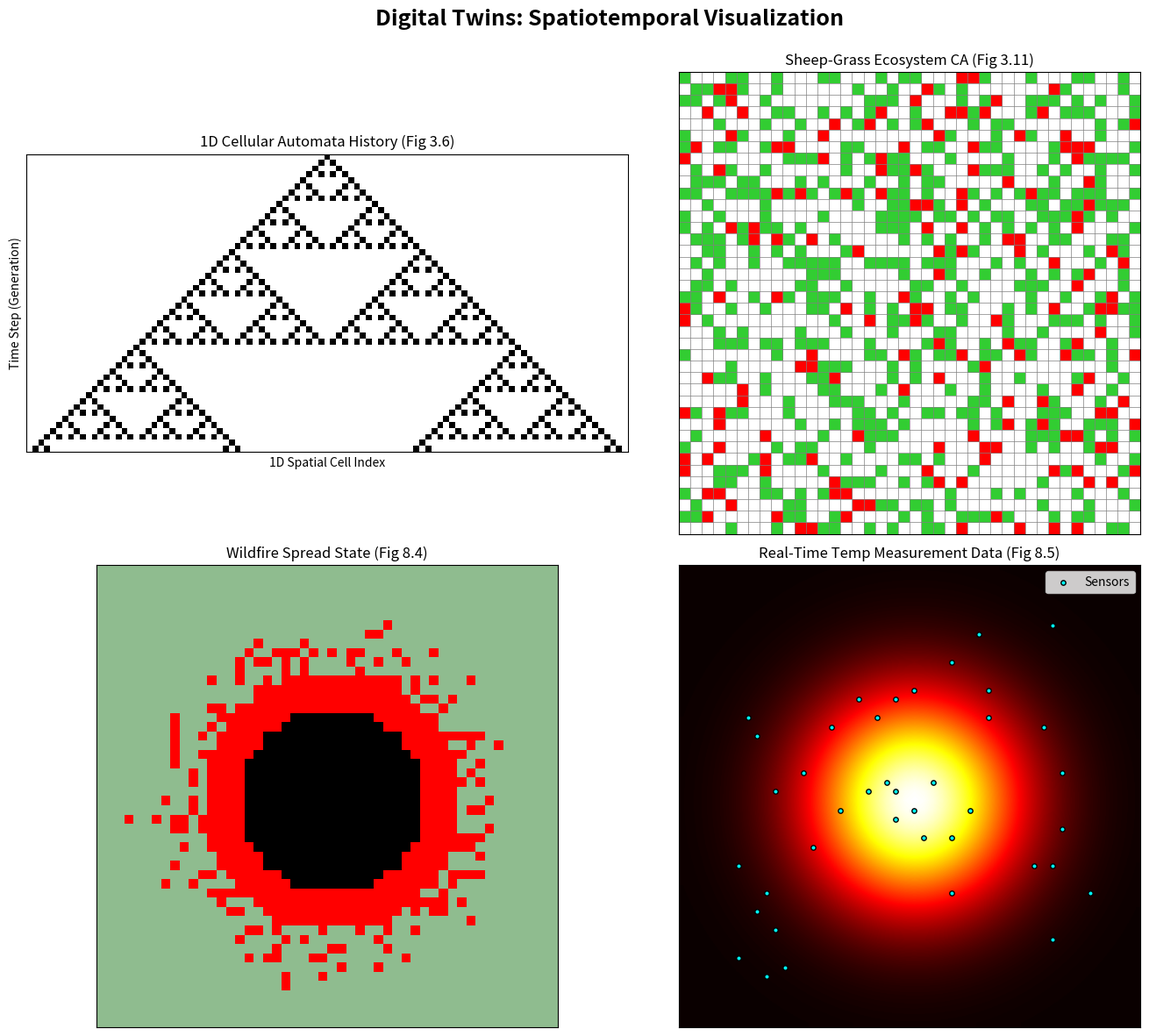

Reproduce this figure in Python.
"""
src/visualization/spatial_plots.py

Visualization tools for Spatiotemporal Systems and Cellular Automata.

This module contains helpers to plot 2D discrete grids (Wildfire states, 
Traffic/Cellular Automata) and continuous 2D heatmaps (Temperature fields, 
Sensor networks). 
"""

import numpy as np
import matplotlib.pyplot as plt
from matplotlib.colors import ListedColormap, BoundaryNorm
from typing import Optional, Tuple, List


# ==========================================
# 1. DISCRETE SPATIAL GRIDS (Cellular Automata)
# ==========================================

def plot_discrete_grid(
    grid: np.ndarray,
    cmap: ListedColormap,
    ax: Optional[plt.Axes] = None,
    title: str = "Discrete Spatial Grid",
    show_gridlines: bool = False
) -> plt.Axes:
    """
    Generic plotter for 2D discrete cellular spaces (e.g., CA, Traffic).
    
    Args:
        grid: 2D numpy array of integer states.
        cmap: Matplotlib ListedColormap defining the state colors.
        ax: Matplotlib axes. If None, creates a new one.
        title: Title of the plot.
        show_gridlines: Whether to draw grid lines between cells.
    """
    if ax is None:
        fig, ax = plt.subplots(figsize=(6, 6))
        
    # Create boundaries for the discrete color mapping
    n_colors = cmap.N
    bounds = np.arange(-0.5, n_colors + 0.5, 1)
    norm = BoundaryNorm(bounds, cmap.N)
    
    cax = ax.imshow(grid, cmap=cmap, norm=norm, interpolation='nearest')
    
    ax.set_title(title)
    
    if show_gridlines:
        # Minor ticks dictate the grid lines
        ax.set_xticks(np.arange(-.5, grid.shape[1], 1), minor=True)
        ax.set_yticks(np.arange(-.5, grid.shape[0], 1), minor=True)
        ax.grid(which='minor', color='gray', linestyle='-', linewidth=0.5)
        ax.tick_params(which='minor', size=0)
    
    # Hide major ticks
    ax.set_xticks([])
    ax.set_yticks([])
    
    return ax


def plot_wildfire_state(
    fire_grid: np.ndarray,
    ax: Optional[plt.Axes] = None,
    title: str = "Wildfire Spread State (Fig 8.4)"
) -> plt.Axes:
    """
    Plots the discrete state of a wildfire simulation.
    State mapping: 0 = Unburned (Green), 1 = Burning (Red), 2 = Burned (Black).
    
    Args:
        fire_grid: 2D numpy array containing values 0, 1, or 2.
        ax: Matplotlib axes.
        title: Title of the plot.
    """
    # Colors exactly as described in Section 8.3 (Fig 8.4)
    # Green = unburned fuel, Red = active fire front, Black = burned out
    fire_cmap = ListedColormap(['#8FBC8F', '#FF0000', '#000000'])
    
    return plot_discrete_grid(fire_grid, cmap=fire_cmap, ax=ax, title=title, show_gridlines=False)


# ==========================================
# 2. CONTINUOUS 2D HEATMAPS (Sensors & Likelihood)
# ==========================================

def plot_continuous_heatmap(
    field: np.ndarray,
    ax: Optional[plt.Axes] = None,
    cmap: str = 'hot',
    sensor_locations: Optional[np.ndarray] = None,
    title: str = "Continuous Heatmap"
) -> plt.Axes:
    """
    Plots a continuous 2D heatmap (e.g., temperature field, likelihood map).
    Matches textbook Figure 8.5(a) - (d).
    
    Args:
        field: 2D numpy array of continuous values (e.g., temperatures).
        ax: Matplotlib axes.
        cmap: String name of the matplotlib colormap. 'hot' matches Fig 8.5.
        sensor_locations: Optional (N, 2) array of [y, x] indices for sensors.
        title: Title of the plot.
    """
    if ax is None:
        fig, ax = plt.subplots(figsize=(6, 6))
        
    # The 'hot' colormap seamlessly transitions from black->red->yellow->white
    im = ax.imshow(field, cmap=cmap, interpolation='bilinear')
    
    # Overlay sensor locations if provided
    if sensor_locations is not None:
        # Scatter takes (x, y), so we pass (col, row)
        ax.scatter(
            sensor_locations[:, 1], 
            sensor_locations[:, 0], 
            c='cyan', 
            s=15, 
            edgecolor='black', 
            label='Sensors',
            zorder=5
        )
        ax.legend(loc='upper right')
        
    ax.set_title(title)
    ax.set_xticks([])
    ax.set_yticks([])
    
    return ax


# ==========================================
# 3. EXECUTABLE DEMONSTRATION
# ==========================================

if __name__ == "__main__":
    import matplotlib.gridspec as gridspec

    # Set up a nice dashboard figure
    fig = plt.figure(figsize=(14, 12))
    gs = gridspec.GridSpec(2, 2, figure=fig)
    fig.suptitle("Digital Twins: Spatiotemporal Visualization", fontsize=18, fontweight='bold')

    # ---------------------------------------------------------
    # 1. 1D Cellular Automata History (e.g., Rule 30 / Fig 3.6)
    # ---------------------------------------------------------
    ax1 = fig.add_subplot(gs[0, 0])
    
    # Generate a mock Sierpinski-like triangle (Rule 90/30 approximation)
    size = 50
    ca_history = np.zeros((size, size * 2 + 1), dtype=int)
    ca_history[0, size] = 1
    for i in range(1, size):
        for j in range(1, size * 2):
            # Simple XOR rule for visual effect
            ca_history[i, j] = ca_history[i-1, j-1] ^ ca_history[i-1, j+1]
            
    bw_cmap = ListedColormap(['white', 'black'])
    plot_discrete_grid(ca_history, cmap=bw_cmap, ax=ax1, title="1D Cellular Automata History (Fig 3.6)")
    ax1.set_ylabel("Time Step (Generation)")
    ax1.set_xlabel("1D Spatial Cell Index")

    # ---------------------------------------------------------
    # 2. Sheep-Grass Ecosystem CA (Fig 3.11)
    # ---------------------------------------------------------
    ax2 = fig.add_subplot(gs[0, 1])
    
    # 0 = Empty (White), 1 = Grass (Green), 2 = Sheep (Red)
    eco_grid = np.random.choice([0, 1, 2], size=(40, 40), p=[0.6, 0.3, 0.1])
    eco_cmap = ListedColormap(['#FFFFFF', '#32CD32', '#FF0000'])
    plot_discrete_grid(eco_grid, cmap=eco_cmap, ax=ax2, title="Sheep-Grass Ecosystem CA (Fig 3.11)", show_gridlines=True)

    # ---------------------------------------------------------
    # 3. Wildfire Discrete State (Fig 8.4)
    # ---------------------------------------------------------
    ax3 = fig.add_subplot(gs[1, 0])
    
    # Generate a mock fire spread grid (50x50)
    grid_size = 50
    y, x = np.ogrid[-25:25, -25:25]
    distance = np.sqrt(x**2 + y**2)
    
    fire_state = np.zeros((grid_size, grid_size), dtype=int)
    # Burned area (inner core)
    fire_state[distance < 10] = 2
    # Burning area (active front ring)
    fire_state[(distance >= 10) & (distance < 14)] = 1
    # Add some ragged edges to the fire front
    noise = np.random.normal(0, 2, (grid_size, grid_size))
    fire_state[(distance + noise >= 14) & (distance + noise < 16)] = 1
    
    plot_wildfire_state(fire_state, ax=ax3)

    # ---------------------------------------------------------
    # 4. Wildfire Continuous Temperature Heatmap & Sensors (Fig 8.5)
    # ---------------------------------------------------------
    ax4 = fig.add_subplot(gs[1, 1])
    
    # Generate a temperature field based on the fire state (Equation 8.7 concept)
    T_a = 27.0 # Ambient
    T_c = 376.0 # Fire temp
    
    # Create a smooth heat gradient spreading out from the center
    temperature_field = T_c * np.exp(-(distance**2) / (2 * 8.0**2)) + T_a
    
    # Add random deployment sensors (Random Deployment Schema 1)
    n_sensors = 40
    sensor_y = np.random.randint(5, 45, n_sensors)
    sensor_x = np.random.randint(5, 45, n_sensors)
    sensors = np.column_stack((sensor_y, sensor_x))
    
    plot_continuous_heatmap(
        temperature_field, 
        ax=ax4, 
        cmap='hot', 
        sensor_locations=sensors, 
        title="Real-Time Temp Measurement Data (Fig 8.5)"
    )

    plt.tight_layout()
    plt.subplots_adjust(top=0.92)
    plt.show()
